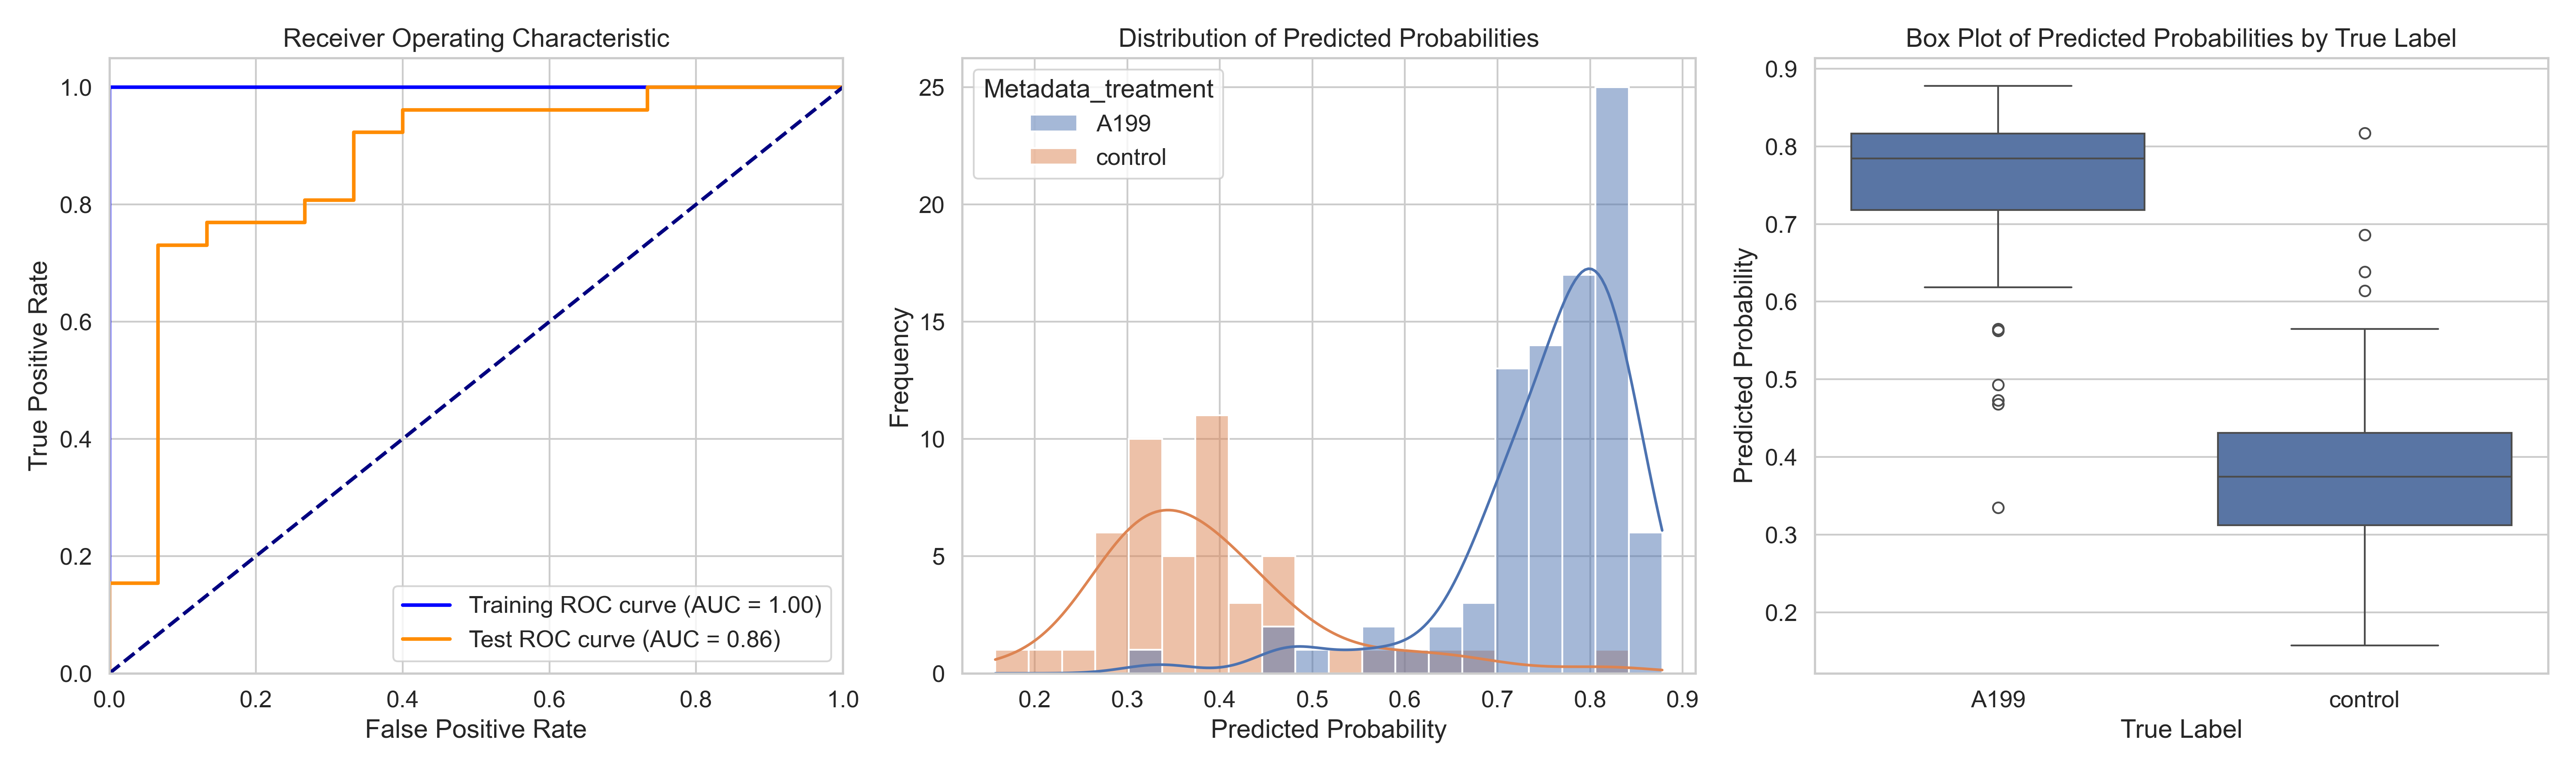

Source data for this figure (header and first rows):
ObjectNumber, Metadata_site, Metadata_concentration, Metadata_hour, Metadata_treatment, Predicted_Probability, Is_Test, S
1, 0, 70, 6, A199, 0.8326, False, 0.4446
2, 0, 70, 6, A199, 0.8702, True, 0.4823
3, 0, 70, 6, A199, 0.8071, True, 0.4191
4, 0, 70, 6, A199, 0.7885, False, 0.4006
1, 1, 70, 6, A199, 0.7842, False, 0.3963
2, 1, 70, 6, A199, 0.7971, False, 0.4091
3, 1, 70, 6, A199, 0.7613, False, 0.3733
4, 1, 70, 6, A199, 0.8164, False, 0.4285
5, 1, 70, 6, A199, 0.7412, False, 0.3533
6, 1, 70, 6, A199, 0.7954, False, 0.4075
7, 1, 70, 6, A199, 0.6561, False, 0.2681
1, 10, 70, 6, A199, 0.7846, False, 0.3966
2, 10, 70, 6, A199, 0.8305, False, 0.4426
3, 10, 70, 6, A199, 0.7822, False, 0.3942
1, 11, 70, 6, A199, 0.8623, True, 0.4743
2, 11, 70, 6, A199, 0.8216, False, 0.4337
3, 11, 70, 6, A199, 0.8238, False, 0.4358
4, 11, 70, 6, A199, 0.7926, False, 0.4047
5, 11, 70, 6, A199, 0.7952, False, 0.4073
6, 11, 70, 6, A199, 0.8142, False, 0.4262
1, 12, 70, 6, A199, 0.6618, True, 0.2738
2, 12, 70, 6, A199, 0.7684, True, 0.3805
3, 12, 70, 6, A199, 0.7767, False, 0.3887
1, 13, 70, 6, A199, 0.8779, True, 0.4899
2, 13, 70, 6, A199, 0.8121, False, 0.4241
3, 13, 70, 6, A199, 0.8392, False, 0.4512
1, 14, 70, 6, A199, 0.7584, False, 0.3705
2, 14, 70, 6, A199, 0.816, True, 0.428
3, 14, 70, 6, A199, 0.7574, False, 0.3695
4, 14, 70, 6, A199, 0.704, True, 0.316
5, 14, 70, 6, A199, 0.8214, False, 0.4334
6, 14, 70, 6, A199, 0.6183, False, 0.2303
7, 14, 70, 6, A199, 0.7093, True, 0.3213
1, 15, 70, 6, A199, 0.851, False, 0.463
2, 15, 70, 6, A199, 0.7287, False, 0.3408
1, 16, 70, 6, A199, 0.7449, False, 0.357
2, 16, 70, 6, A199, 0.8349, False, 0.4469
3, 16, 70, 6, A199, 0.8293, True, 0.4414
1, 17, 70, 6, A199, 0.6533, False, 0.2653
2, 17, 70, 6, A199, 0.7151, False, 0.3272
1, 18, 70, 6, A199, 0.8303, False, 0.4423
2, 18, 70, 6, A199, 0.5628, True, 0.1748
1, 19, 70, 6, A199, 0.8017, False, 0.4138
2, 19, 70, 6, A199, 0.8343, False, 0.4464
3, 19, 70, 6, A199, 0.7023, False, 0.3144
1, 2, 70, 6, A199, 0.7602, False, 0.3722
2, 2, 70, 6, A199, 0.7155, False, 0.3276
3, 2, 70, 6, A199, 0.8114, False, 0.4234
4, 2, 70, 6, A199, 0.7242, True, 0.3362
1, 3, 70, 6, A199, 0.8177, False, 0.4298
2, 3, 70, 6, A199, 0.7368, False, 0.3489
3, 3, 70, 6, A199, 0.698, True, 0.3101
4, 3, 70, 6, A199, 0.7012, True, 0.3132
1, 4, 70, 6, A199, 0.8083, False, 0.4204
2, 4, 70, 6, A199, 0.7772, False, 0.3893
3, 4, 70, 6, A199, 0.6624, False, 0.2745
4, 4, 70, 6, A199, 0.8598, False, 0.4719
5, 4, 70, 6, A199, 0.7063, True, 0.3184
6, 4, 70, 6, A199, 0.7654, True, 0.3774
7, 4, 70, 6, A199, 0.4927, True, 0.1048
... 76 more rows
